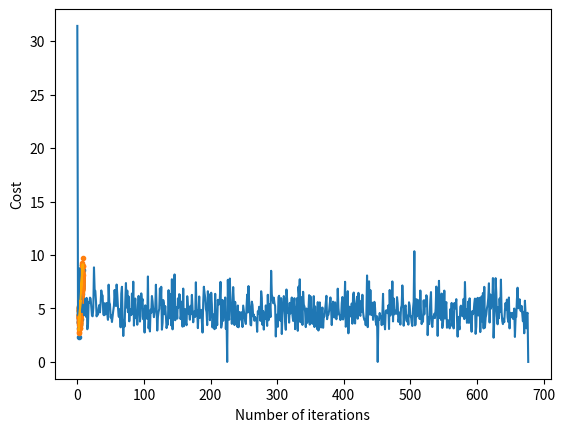

Source code (Python):
# importing dependencies
import matplotlib.pyplot as plt
import numpy as np


# linear regression using "mini-batch" gradient descent
# function to compute hypothesis / predictions
def hypothesis(X, theta):
    return np.dot(X, theta)


# function to compute gradient of error function w.r.t. theta
def gradient(X, y, theta):
    h = hypothesis(X, theta)
    return np.dot(X.transpose(), (h - y))


# function to compute the error for current values of theta
def cost(X, y, theta):
    h = hypothesis(X, theta)
    J = np.dot((h - y).transpose(), (h - y))
    J /= 2
    return J[0]


# function to create a list containing mini-batches
def create_mini_batches(X, y, batch_size):
    mini_batches = []
    data = np.hstack((X, y))
    np.random.shuffle(data)
    n_minibatches = data.shape[0] // batch_size
    i = 0

    for i in range(n_minibatches + 1):
        mini_batch = data[i * batch_size:(i + 1) * batch_size, :]
        X_mini = mini_batch[:, :-1]
        Y_mini = mini_batch[:, -1].reshape((-1, 1))
        mini_batches.append((X_mini, Y_mini))
    if data.shape[0] % batch_size != 0:
        mini_batch = data[i * batch_size:data.shape[0]]
        X_mini = mini_batch[:, :-1]
        Y_mini = mini_batch[:, -1].reshape((-1, 1))
        mini_batches.append((X_mini, Y_mini))
    return mini_batches


# function to perform mini-batch gradient descent
def gradientDescent(X, y, learning_rate=0.001, batch_size=32):
    theta = np.zeros((X.shape[1], 1))
    error_list = []
    max_iters = 3
    for _ in range(max_iters):
        mini_batches = create_mini_batches(X, y, batch_size)
        for mini_batch in mini_batches:
            X_mini, y_mini = mini_batch
            theta = theta - learning_rate * gradient(X_mini, y_mini, theta)
            error_list.append(cost(X_mini, y_mini, theta))

    return theta, error_list


# creating data
mean = np.array([5.0, 6.0])
cov = np.array([[1.0, 0.95], [0.95, 1.2]])
data = np.random.multivariate_normal(mean, cov, 8000)

# visualising data
plt.scatter(data[:500, 0], data[:500, 1], marker='.')
plt.show()

# train-test-split
data = np.hstack((np.ones((data.shape[0], 1)), data))

split_factor = 0.90
split = int(split_factor * data.shape[0])

X_train = data[:split, :-1]
y_train = data[:split, -1].reshape((-1, 1))
X_test = data[split:, :-1]
y_test = data[split:, -1].reshape((-1, 1))

print("Number of examples in training set = % d" % (X_train.shape[0]))
print("Number of examples in testing set = % d" % (X_test.shape[0]))
theta, error_list = gradientDescent(X_train, y_train)
print("Bias = ", theta[0])
print("Coefficients = ", theta[1:])

# visualising gradient descent
plt.plot(error_list)
plt.xlabel("Number of iterations")
plt.ylabel("Cost")
plt.show()

# predicting output for X_test
y_pred = hypothesis(X_test, theta)
plt.scatter(X_test[:, 1], y_test[:, ], marker='.')
plt.plot(X_test[:, 1], y_pred, color='orange')
plt.show()

# calculating error in predictions
error = np.sum(np.abs(y_test - y_pred) / y_test.shape[0])
print("Mean absolute error = ", error)
